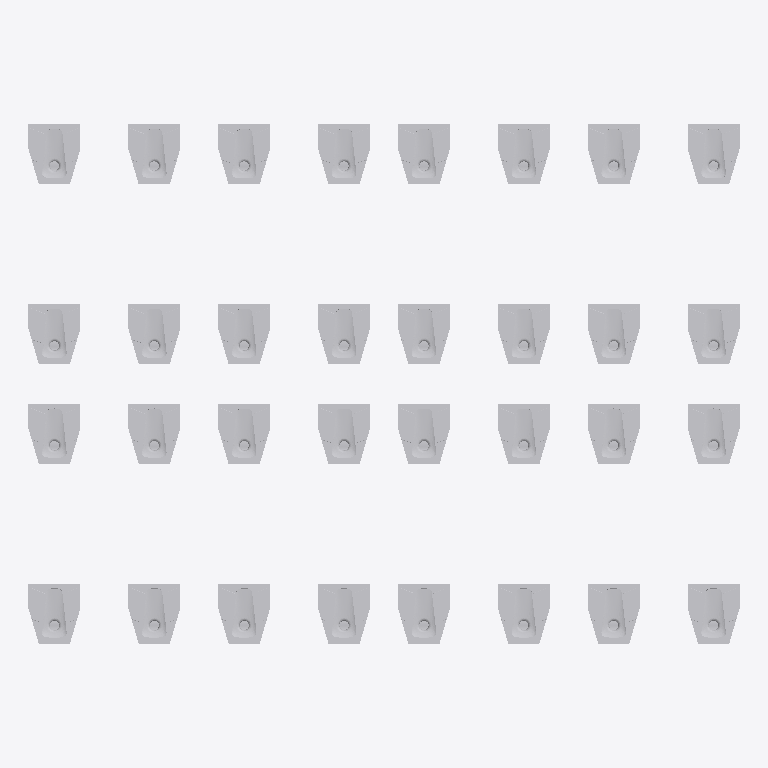
Plan cut of the same IFC building model at storey '标高 1' (level 0.00 m, cut at 1.40 m), seen from above with north up, elements coloured by IFC class: 32 other elements (light grey). No cut surface shows.
Extent 7.1 m × 5.2 m × 0.2 m (x, y, z). Storeys (1): 标高 1 at 0.00 m. Elements (32): 32 IfcFlowTerminal.

HEADER;
FILE_DESCRIPTION(('ViewDefinition [CoordinationView]'),'2;1');
FILE_NAME('项目编号','2017-06-14T13:42:33',(''),(''),'The EXPRESS Data Manager Version 5.01.0100.02.64','20130308_1515(x64) - Exporter 2014.0.2013.0308 -','');
FILE_SCHEMA(('IFC2X3'));
ENDSEC;
DATA;
#79=IFCPROJECT('228O6pQDr59OoQ7MWGMcWH',#41,'项目编号',$,$,'项目名称','项目状态',(#68,#76),#63);
#32312=IFCSITE('228O6pQDr59OoQ7MWGMcWJ',#41,'Default',$,'',#32311,$,$,.ELEMENT.,(39,54,57,601318),(116,25,58,795166),0.0,$,$);
#89=IFCBUILDING('228O6pQDr59OoQ7MWGMcWG',#41,'',$,$,#32,$,'',.ELEMENT.,$,$,#85);
#98=IFCBUILDINGSTOREY('228O6pQDr59OoQ7MZlfPRM',#41,'标高 1',$,$,#96,$,'标高 1',.ELEMENT.,0.0);
#31614=IFCFLOWTERMINAL('2bqrS_PTzB9f8GkWcAlEwP',#41,'坐便器（蹲）:V412301 - Andria 2 Squatting Wc Pan:262652',$,'V412301 - Andria 2 Squatting Wc Pan',#31613,#31608,'262652');
#31661=IFCFLOWTERMINAL('2bqrS_PTzB9f8GkWcAlEwO',#41,'坐便器（蹲）:V412301 - Andria 2 Squatting Wc Pan:262653',$,'V412301 - Andria 2 Squatting Wc Pan',#31660,#31655,'262653');
#31802=IFCFLOWTERMINAL('2bqrS_PTzB9f8GkWcAlErb',#41,'坐便器（蹲）:V412301 - Andria 2 Squatting Wc Pan:262656',$,'V412301 - Andria 2 Squatting Wc Pan',#31801,#31796,'262656');
#31849=IFCFLOWTERMINAL('2bqrS_PTzB9f8GkWcAlEra',#41,'坐便器（蹲）:V412301 - Andria 2 Squatting Wc Pan:262657',$,'V412301 - Andria 2 Squatting Wc Pan',#31848,#31843,'262657');
#31567=IFCFLOWTERMINAL('2bqrS_PTzB9f8GkWcAlEwU',#41,'坐便器（蹲）:V412301 - Andria 2 Squatting Wc Pan:262651',$,'V412301 - Andria 2 Squatting Wc Pan',#31566,#31561,'262651');
#31708=IFCFLOWTERMINAL('2bqrS_PTzB9f8GkWcAlEwR',#41,'坐便器（蹲）:V412301 - Andria 2 Squatting Wc Pan:262654',$,'V412301 - Andria 2 Squatting Wc Pan',#31707,#31702,'262654');
#31755=IFCFLOWTERMINAL('2bqrS_PTzB9f8GkWcAlEwQ',#41,'坐便器（蹲）:V412301 - Andria 2 Squatting Wc Pan:262655',$,'V412301 - Andria 2 Squatting Wc Pan',#31754,#31749,'262655');
#31896=IFCFLOWTERMINAL('2bqrS_PTzB9f8GkWcAlErd',#41,'坐便器（蹲）:V412301 - Andria 2 Squatting Wc Pan:262658',$,'V412301 - Andria 2 Squatting Wc Pan',#31895,#31890,'262658');
#31943=IFCFLOWTERMINAL('2bqrS_PTzB9f8GkWcAlErc',#41,'坐便器（蹲）:V412301 - Andria 2 Squatting Wc Pan:262659',$,'V412301 - Andria 2 Squatting Wc Pan',#31942,#31937,'262659');
#31990=IFCFLOWTERMINAL('2bqrS_PTzB9f8GkWcAlErX',#41,'坐便器（蹲）:V412301 - Andria 2 Squatting Wc Pan:262660',$,'V412301 - Andria 2 Squatting Wc Pan',#31989,#31984,'262660');
#32037=IFCFLOWTERMINAL('2bqrS_PTzB9f8GkWcAlErW',#41,'坐便器（蹲）:V412301 - Andria 2 Squatting Wc Pan:262661',$,'V412301 - Andria 2 Squatting Wc Pan',#32036,#32031,'262661');
#32084=IFCFLOWTERMINAL('2bqrS_PTzB9f8GkWcAlErZ',#41,'坐便器（蹲）:V412301 - Andria 2 Squatting Wc Pan:262662',$,'V412301 - Andria 2 Squatting Wc Pan',#32083,#32078,'262662');
#32131=IFCFLOWTERMINAL('2bqrS_PTzB9f8GkWcAlErY',#41,'坐便器（蹲）:V412301 - Andria 2 Squatting Wc Pan:262663',$,'V412301 - Andria 2 Squatting Wc Pan',#32130,#32125,'262663');
#32178=IFCFLOWTERMINAL('2bqrS_PTzB9f8GkWcAlErj',#41,'坐便器（蹲）:V412301 - Andria 2 Squatting Wc Pan:262664',$,'V412301 - Andria 2 Squatting Wc Pan',#32177,#32172,'262664');
#32225=IFCFLOWTERMINAL('2bqrS_PTzB9f8GkWcAlEri',#41,'坐便器（蹲）:V412301 - Andria 2 Squatting Wc Pan:262665',$,'V412301 - Andria 2 Squatting Wc Pan',#32224,#32219,'262665');
#32272=IFCFLOWTERMINAL('2bqrS_PTzB9f8GkWcAlErl',#41,'坐便器（蹲）:V412301 - Andria 2 Squatting Wc Pan:262666',$,'V412301 - Andria 2 Squatting Wc Pan',#32271,#32266,'262666');
#30909=IFCFLOWTERMINAL('2bqrS_PTzB9f8GkWcAlEw$',#41,'坐便器（蹲）:V412301 - Andria 2 Squatting Wc Pan:262618',$,'V412301 - Andria 2 Squatting Wc Pan',#30908,#30903,'262618');
#30956=IFCFLOWTERMINAL('2bqrS_PTzB9f8GkWcAlEw_',#41,'坐便器（蹲）:V412301 - Andria 2 Squatting Wc Pan:262619',$,'V412301 - Andria 2 Squatting Wc Pan',#30955,#30950,'262619');
#31003=IFCFLOWTERMINAL('2bqrS_PTzB9f8GkWcAlEw4',#41,'坐便器（蹲）:V412301 - Andria 2 Squatting Wc Pan:262625',$,'V412301 - Andria 2 Squatting Wc Pan',#31002,#30997,'262625');
#31050=IFCFLOWTERMINAL('2bqrS_PTzB9f8GkWcAlEw7',#41,'坐便器（蹲）:V412301 - Andria 2 Squatting Wc Pan:262626',$,'V412301 - Andria 2 Squatting Wc Pan',#31049,#31044,'262626');
#30762=IFCFLOWTERMINAL('2bqrS_PTzB9f8GkWcAlExN',#41,'坐便器（蹲）:V412301 - Andria 2 Squatting Wc Pan:262578',$,'V412301 - Andria 2 Squatting Wc Pan',#30760,#30753,'262578');
#30862=IFCFLOWTERMINAL('2bqrS_PTzB9f8GkWcAlEwq',#41,'坐便器（蹲）:V412301 - Andria 2 Squatting Wc Pan:262609',$,'V412301 - Andria 2 Squatting Wc Pan',#30861,#30856,'262609');
#31097=IFCFLOWTERMINAL('2bqrS_PTzB9f8GkWcAlEw6',#41,'坐便器（蹲）:V412301 - Andria 2 Squatting Wc Pan:262627',$,'V412301 - Andria 2 Squatting Wc Pan',#31096,#31091,'262627');
#31144=IFCFLOWTERMINAL('2bqrS_PTzB9f8GkWcAlEw1',#41,'坐便器（蹲）:V412301 - Andria 2 Squatting Wc Pan:262628',$,'V412301 - Andria 2 Squatting Wc Pan',#31143,#31138,'262628');
#31332=IFCFLOWTERMINAL('2bqrS_PTzB9f8GkWcAlEwA',#41,'坐便器（蹲）:V412301 - Andria 2 Squatting Wc Pan:262639',$,'V412301 - Andria 2 Squatting Wc Pan',#31331,#31326,'262639');
#31379=IFCFLOWTERMINAL('2bqrS_PTzB9f8GkWcAlEwL',#41,'坐便器（蹲）:V412301 - Andria 2 Squatting Wc Pan:262640',$,'V412301 - Andria 2 Squatting Wc Pan',#31378,#31373,'262640');
#31191=IFCFLOWTERMINAL('2bqrS_PTzB9f8GkWcAlEw9',#41,'坐便器（蹲）:V412301 - Andria 2 Squatting Wc Pan:262636',$,'V412301 - Andria 2 Squatting Wc Pan',#31190,#31185,'262636');
#31238=IFCFLOWTERMINAL('2bqrS_PTzB9f8GkWcAlEw8',#41,'坐便器（蹲）:V412301 - Andria 2 Squatting Wc Pan:262637',$,'V412301 - Andria 2 Squatting Wc Pan',#31237,#31232,'262637');
#31285=IFCFLOWTERMINAL('2bqrS_PTzB9f8GkWcAlEwB',#41,'坐便器（蹲）:V412301 - Andria 2 Squatting Wc Pan:262638',$,'V412301 - Andria 2 Squatting Wc Pan',#31284,#31279,'262638');
#31426=IFCFLOWTERMINAL('2bqrS_PTzB9f8GkWcAlEwK',#41,'坐便器（蹲）:V412301 - Andria 2 Squatting Wc Pan:262641',$,'V412301 - Andria 2 Squatting Wc Pan',#31425,#31420,'262641');
#31473=IFCFLOWTERMINAL('2bqrS_PTzB9f8GkWcAlEwN',#41,'坐便器（蹲）:V412301 - Andria 2 Squatting Wc Pan:262642',$,'V412301 - Andria 2 Squatting Wc Pan',#31472,#31467,'262642');
#31520=IFCFLOWTERMINAL('2bqrS_PTzB9f8GkWcAlEwM',#41,'坐便器（蹲）:V412301 - Andria 2 Squatting Wc Pan:262643',$,'V412301 - Andria 2 Squatting Wc Pan',#31519,#31514,'262643');
ENDSEC;
